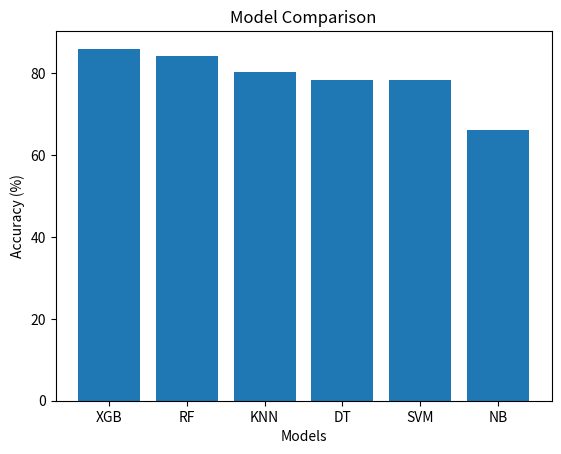

Python code for this plot:
import matplotlib.pyplot as plt

models = ['XGB', 'RF', 'KNN', 'DT', 'SVM', 'NB']
accuracy = [85.93, 84.06, 80.36, 78.41, 78.19, 66.03]

plt.figure()
plt.bar(models, accuracy)
plt.xlabel("Models")
plt.ylabel("Accuracy (%)")
plt.title("Model Comparison")
plt.show()
